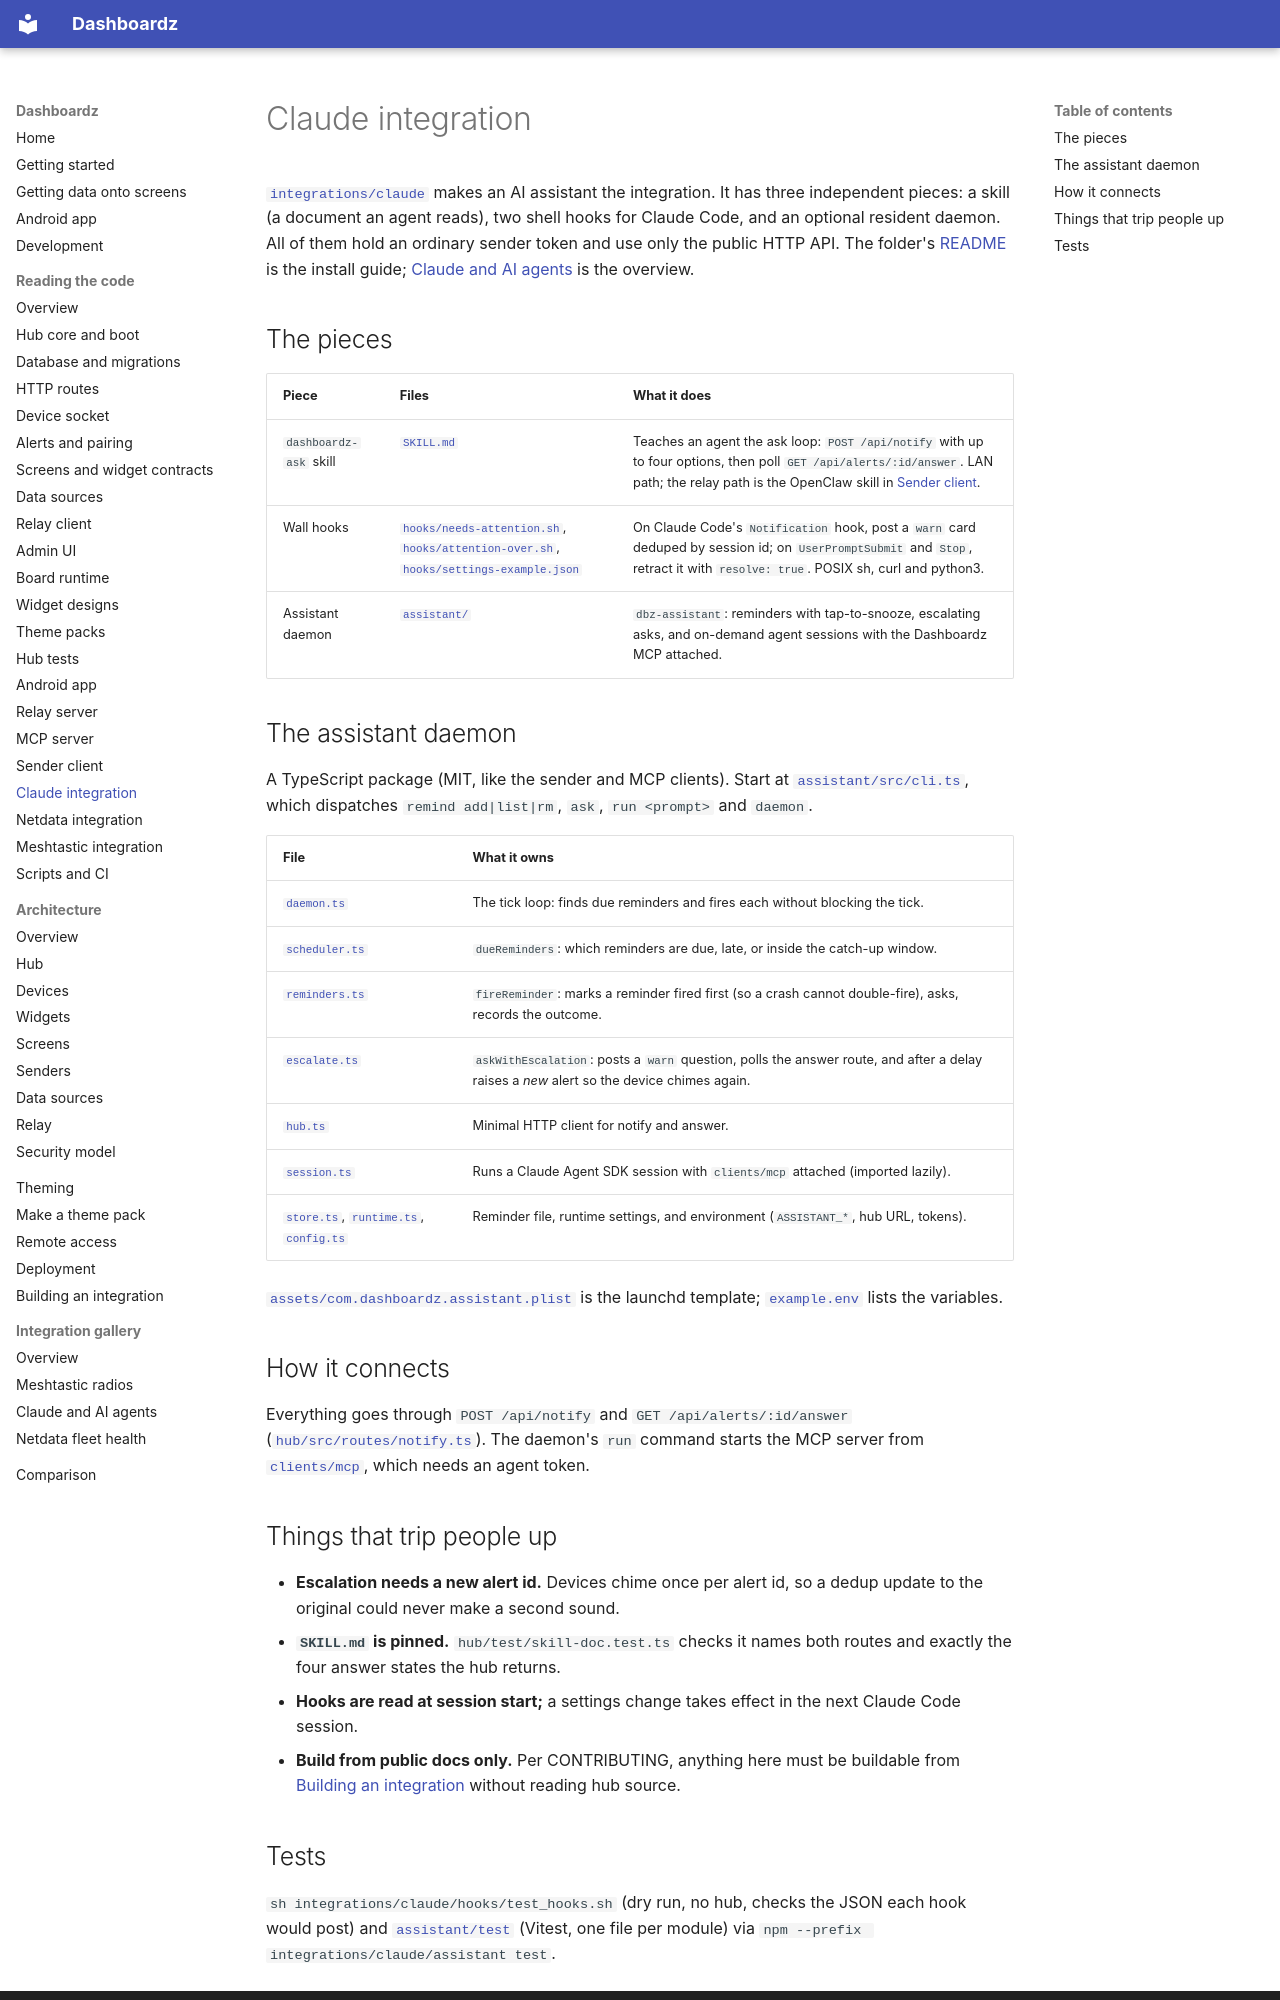

repository: rogerio-richa/dashboardz · page: code/integration-claude/index.html · generator: mkdocs

# Claude integration

[`integrations/claude`](https://github.com/rogerio-richa/dashboardz/tree/main/integrations/claude) makes an AI assistant the
integration. It has three independent pieces: a skill (a document an agent
reads), two shell hooks for Claude Code, and an optional resident daemon. All
of them hold an ordinary sender token and use only the public HTTP API. The
folder's [README](https://github.com/rogerio-richa/dashboardz/blob/main/integrations/claude/README.md) is the install guide;
[Claude and AI agents](../gallery/claude.md) is the overview.

## The pieces

| Piece | Files | What it does |
| --- | --- | --- |
| `dashboardz-ask` skill | [`SKILL.md`](https://github.com/rogerio-richa/dashboardz/blob/main/integrations/claude/SKILL.md) | Teaches an agent the ask loop: `POST /api/notify` with up to four options, then poll `GET /api/alerts/:id/answer`. LAN path; the relay path is the OpenClaw skill in [Sender client](sender.md). |
| Wall hooks | [`hooks/needs-attention.sh`](https://github.com/rogerio-richa/dashboardz/blob/main/integrations/claude/hooks/needs-attention.sh), [`hooks/attention-over.sh`](https://github.com/rogerio-richa/dashboardz/blob/main/integrations/claude/hooks/attention-over.sh), [`hooks/settings-example.json`](https://github.com/rogerio-richa/dashboardz/blob/main/integrations/claude/hooks/settings-example.json) | On Claude Code's `Notification` hook, post a `warn` card deduped by session id; on `UserPromptSubmit` and `Stop`, retract it with `resolve: true`. POSIX sh, curl and python3. |
| Assistant daemon | [`assistant/`](https://github.com/rogerio-richa/dashboardz/tree/main/integrations/claude/assistant) | `dbz-assistant`: reminders with tap-to-snooze, escalating asks, and on-demand agent sessions with the Dashboardz MCP attached. |

## The assistant daemon

A TypeScript package (MIT, like the sender and MCP clients). Start at
[`assistant/src/cli.ts`](https://github.com/rogerio-richa/dashboardz/blob/main/integrations/claude/assistant/src/cli.ts), which
dispatches `remind add|list|rm`, `ask`, `run <prompt>` and `daemon`.

| File | What it owns |
| --- | --- |
| [`daemon.ts`](https://github.com/rogerio-richa/dashboardz/blob/main/integrations/claude/assistant/src/daemon.ts) | The tick loop: finds due reminders and fires each without blocking the tick. |
| [`scheduler.ts`](https://github.com/rogerio-richa/dashboardz/blob/main/integrations/claude/assistant/src/scheduler.ts) | `dueReminders`: which reminders are due, late, or inside the catch-up window. |
| [`reminders.ts`](https://github.com/rogerio-richa/dashboardz/blob/main/integrations/claude/assistant/src/reminders.ts) | `fireReminder`: marks a reminder fired first (so a crash cannot double-fire), asks, records the outcome. |
| [`escalate.ts`](https://github.com/rogerio-richa/dashboardz/blob/main/integrations/claude/assistant/src/escalate.ts) | `askWithEscalation`: posts a `warn` question, polls the answer route, and after a delay raises a *new* alert so the device chimes again. |
| [`hub.ts`](https://github.com/rogerio-richa/dashboardz/blob/main/integrations/claude/assistant/src/hub.ts) | Minimal HTTP client for notify and answer. |
| [`session.ts`](https://github.com/rogerio-richa/dashboardz/blob/main/integrations/claude/assistant/src/session.ts) | Runs a Claude Agent SDK session with `clients/mcp` attached (imported lazily). |
| [`store.ts`](https://github.com/rogerio-richa/dashboardz/blob/main/integrations/claude/assistant/src/store.ts), [`runtime.ts`](https://github.com/rogerio-richa/dashboardz/blob/main/integrations/claude/assistant/src/runtime.ts), [`config.ts`](https://github.com/rogerio-richa/dashboardz/blob/main/integrations/claude/assistant/src/config.ts) | Reminder file, runtime settings, and environment (`ASSISTANT_*`, hub URL, tokens). |

[`assets/com.dashboardz.assistant.plist`](https://github.com/rogerio-richa/dashboardz/blob/main/integrations/claude/assistant/assets/com.dashboardz.assistant.plist)
is the launchd template; [`example.env`](https://github.com/rogerio-richa/dashboardz/blob/main/integrations/claude/assistant/example.env)
lists the variables.

## How it connects

Everything goes through `POST /api/notify` and `GET /api/alerts/:id/answer`
([`hub/src/routes/notify.ts`](https://github.com/rogerio-richa/dashboardz/blob/main/hub/src/routes/notify.ts)). The daemon's
`run` command starts the MCP server from
[`clients/mcp`](mcp.md), which needs an agent token.
